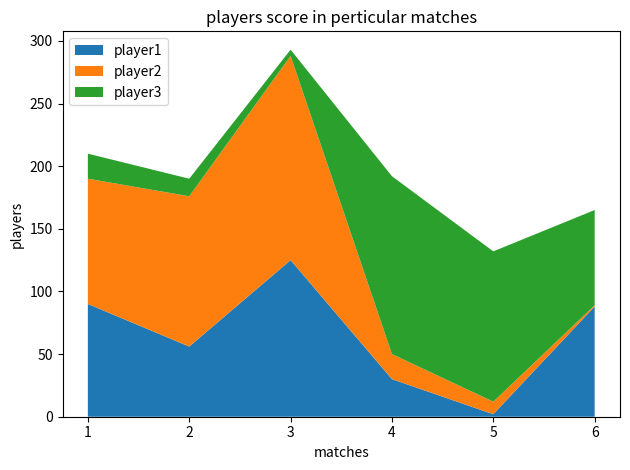

This figure's Python source:
from matplotlib import pyplot as plt

matches=[1,2,3,4,5,6]

player1=[90,56,125,30,2,88]
player2=[100,120,163,20,10,1]
player3=[20,14,5,142,120,76]

label=['player1','player2','player3']


plt.stackplot(matches,player1,player2,player3,labels=label);

plt.title("players score in perticular matches");
plt.xlabel("matches");
plt.ylabel("players");

plt.legend(loc='upper left');#we can give a tuple of co-ordinator of location
plt.tight_layout();

plt.show();
